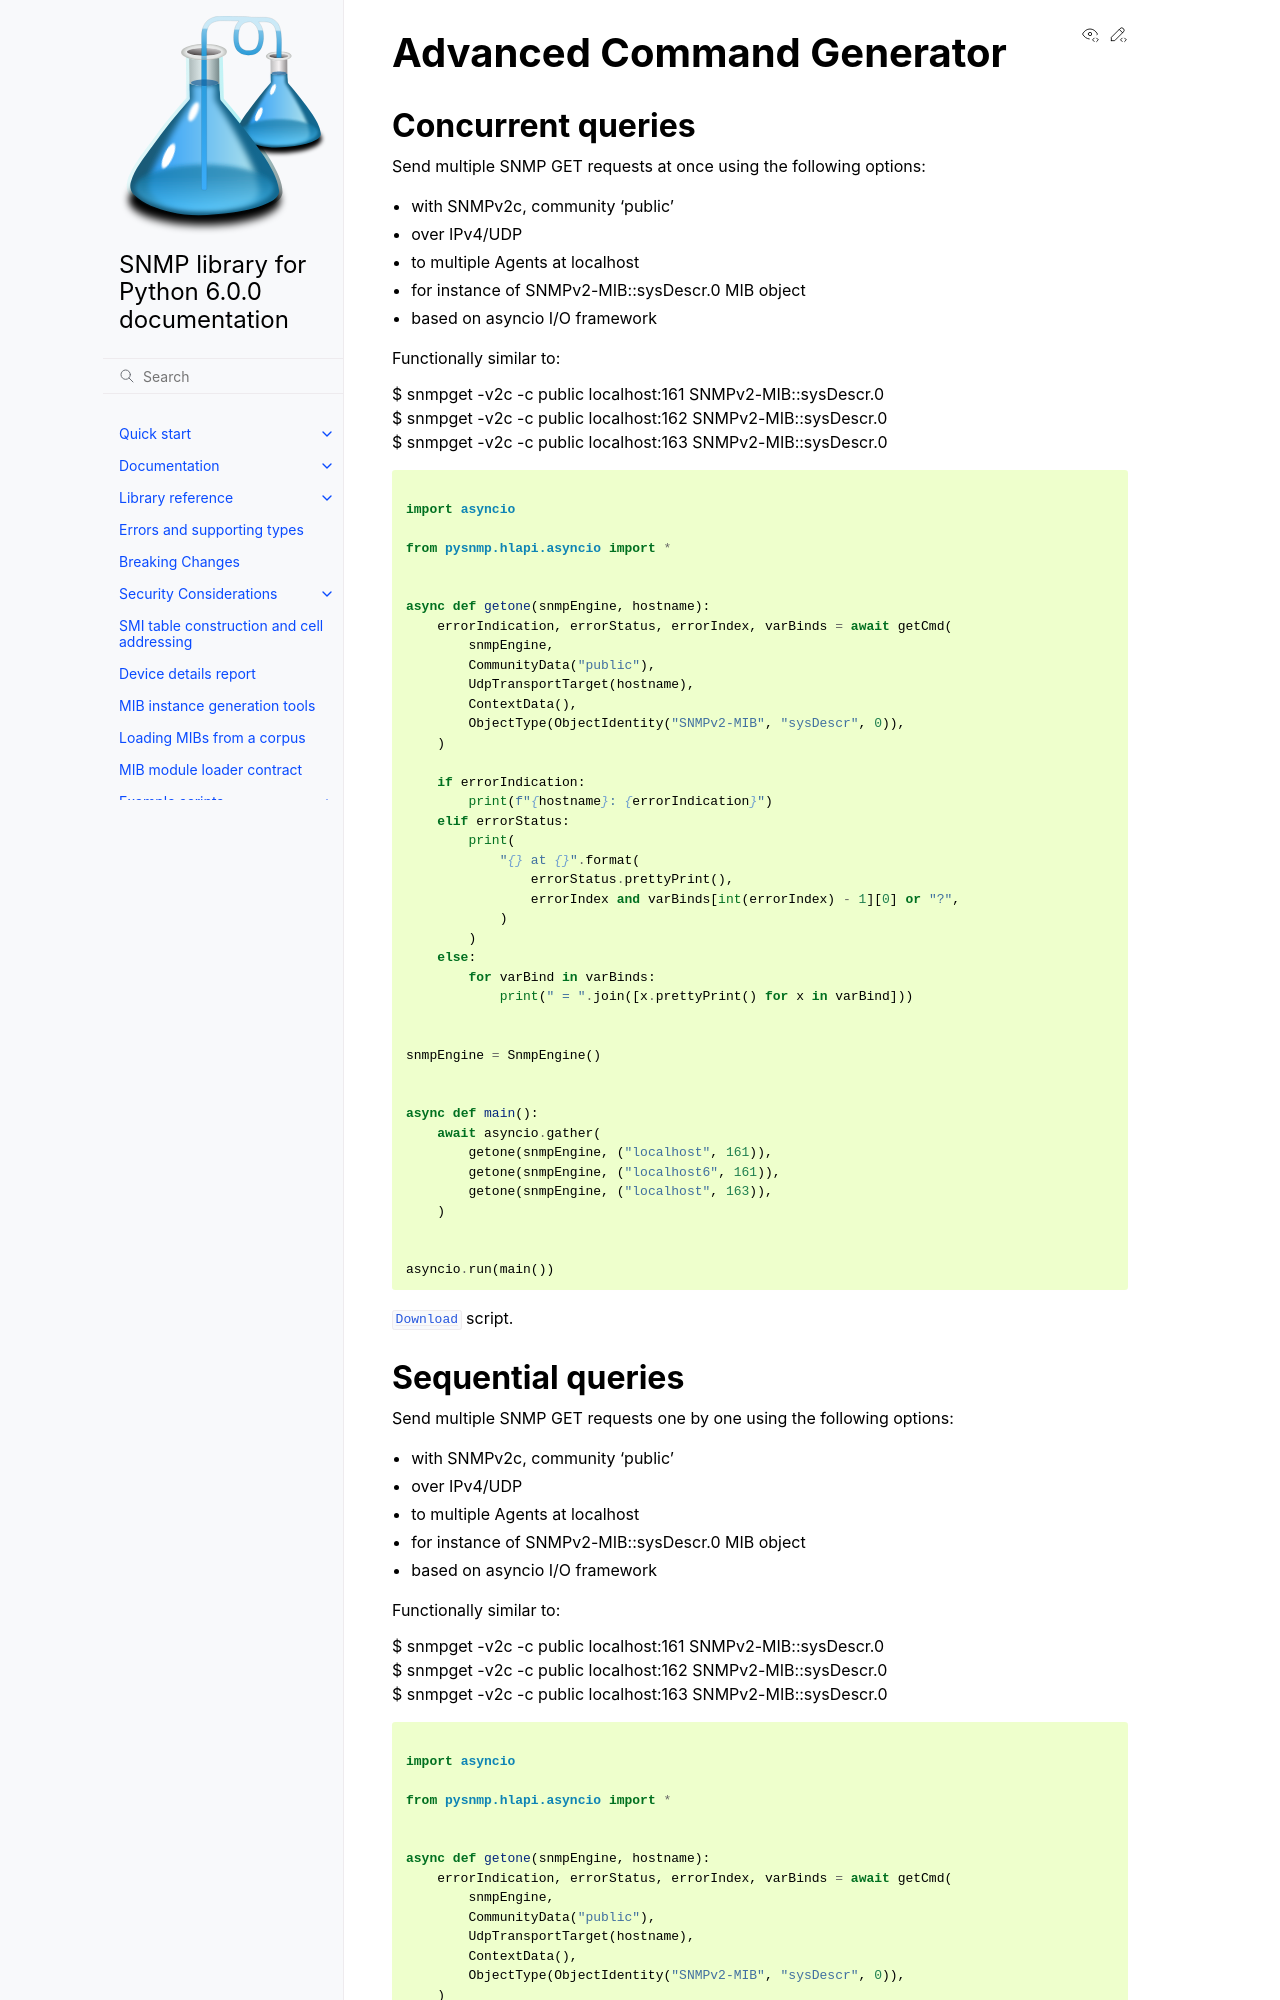

repository: pysnmp/pysnmp · page: 6.0.0-rc.14/examples/hlapi/asyncio/manager/cmdgen/advanced-topics.html · generator: sphinx

.. toctree::
   :maxdepth: 2

Advanced Command Generator
--------------------------

.. include:: /../../examples/hlapi/asyncio/manager/cmdgen/multiple-concurrent-queries-over-ipv4-and-ipv6.py
   :start-after: """
   :end-before: """  #

.. literalinclude:: /../../examples/hlapi/asyncio/manager/cmdgen/multiple-concurrent-queries-over-ipv4-and-ipv6.py
   :start-after: """  #
   :language: python

:download:`Download</../../examples/hlapi/asyncio/manager/cmdgen/multiple-concurrent-queries-over-ipv4-and-ipv6.py>` script.


.. include:: /../../examples/hlapi/asyncio/manager/cmdgen/multiple-sequential-queries.py
   :start-after: """
   :end-before: """  #

.. literalinclude:: /../../examples/hlapi/asyncio/manager/cmdgen/multiple-sequential-queries.py
   :start-after: """  #
   :language: python

:download:`Download</../../examples/hlapi/asyncio/manager/cmdgen/multiple-sequential-queries.py>` script.
